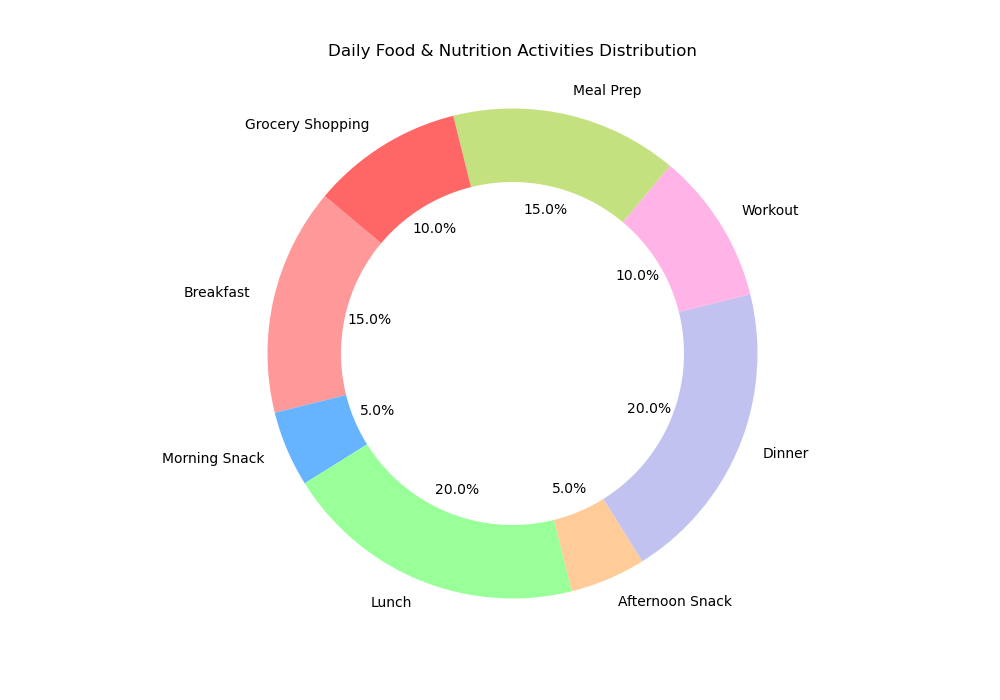

Data behind this chart, as committed beside it:
Activity, Time Spent
Breakfast, 1.5
Morning Snack, 0.5
Lunch, 2.0
Afternoon Snack, 0.5
Dinner, 2.0
Workout, 1.0
Meal Prep, 1.5
Grocery Shopping, 1.0
